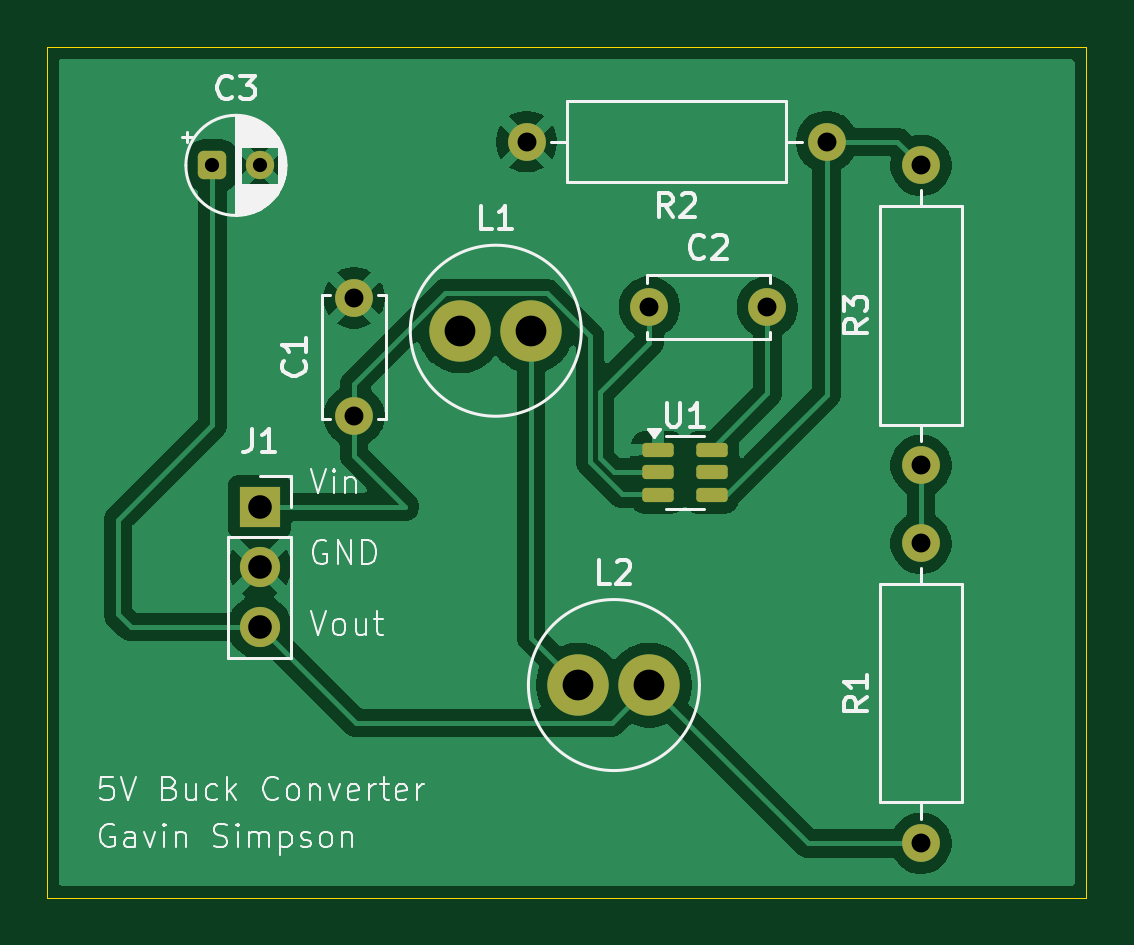
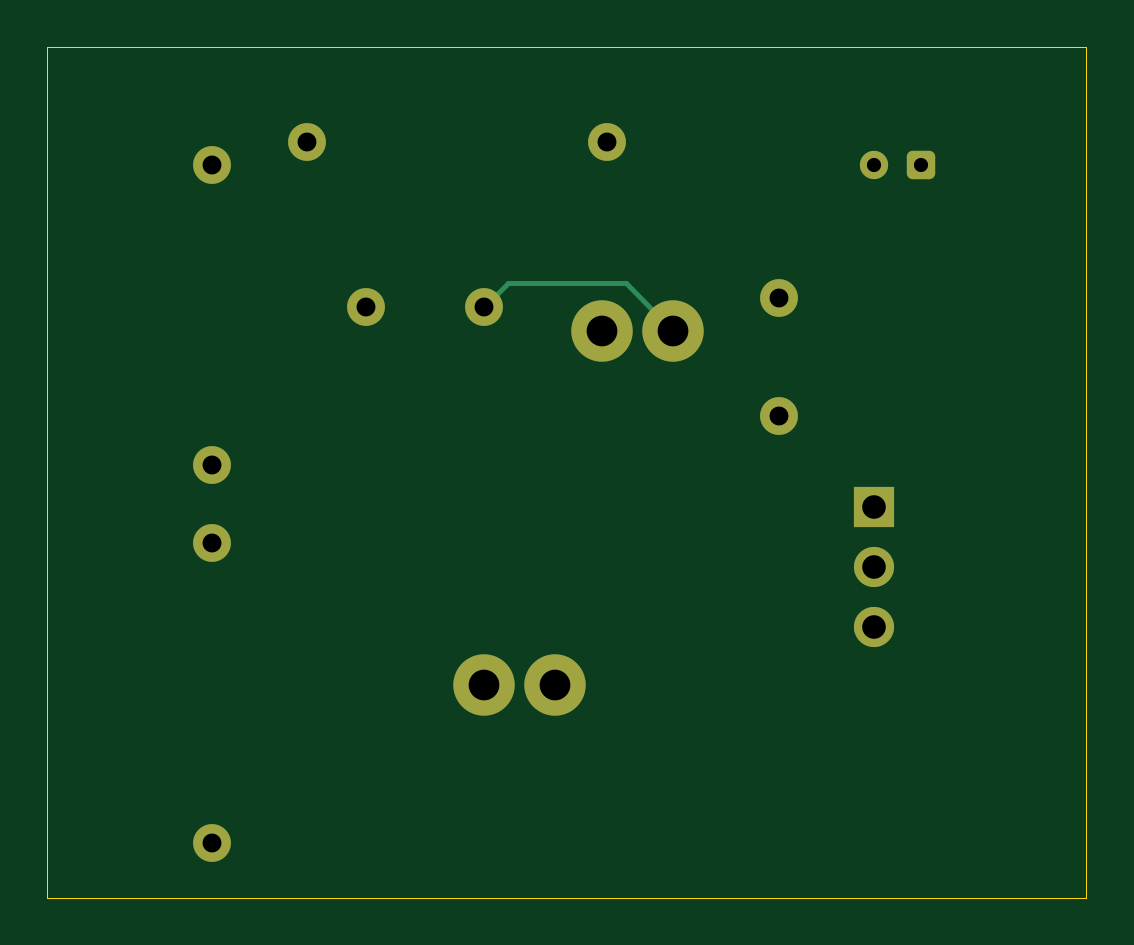
Circuit board: 11 layer files. Board 44.0 x 36.0 mm.
- bottom_copper: BUCK_V1-B_Cu.gbr (2975 bytes)
- bottom_mask: BUCK_V1-B_Mask.gbr (1967 bytes)
- paste: BUCK_V1-B_Paste.gbr (465 bytes)
- bottom_silk: BUCK_V1-B_Silkscreen.gbr (466 bytes)
- outline: BUCK_V1-Edge_Cuts.gbr (628 bytes)
- top_copper: BUCK_V1-F_Cu.gbr (46120 bytes)
- top_mask: BUCK_V1-F_Mask.gbr (2254 bytes)
- paste: BUCK_V1-F_Paste.gbr (1315 bytes)
- top_silk: BUCK_V1-F_Silkscreen.gbr (35310 bytes)
- drill: BUCK_V1-NPTH.drl (281 bytes)
- drill: BUCK_V1-PTH.drl (799 bytes)

=== bottom_copper: BUCK_V1-B_Cu.gbr (2975 bytes, source withheld) ===
=== bottom_mask: BUCK_V1-B_Mask.gbr (1967 bytes, source withheld) ===
=== paste: BUCK_V1-B_Paste.gbr ===
%TF.GenerationSoftware,KiCad,Pcbnew,9.0.4*%
%TF.CreationDate,2026-03-11T18:44:48-06:00*%
%TF.ProjectId,BUCK_V1,4255434b-5f56-4312-9e6b-696361645f70,rev?*%
%TF.SameCoordinates,Original*%
%TF.FileFunction,Paste,Bot*%
%TF.FilePolarity,Positive*%
%FSLAX46Y46*%
G04 Gerber Fmt 4.6, Leading zero omitted, Abs format (unit mm)*
G04 Created by KiCad (PCBNEW 9.0.4) date 2026-03-11 18:44:48*
%MOMM*%
%LPD*%
G01*
G04 APERTURE LIST*
G04 APERTURE END LIST*
M02*

=== bottom_silk: BUCK_V1-B_Silkscreen.gbr ===
%TF.GenerationSoftware,KiCad,Pcbnew,9.0.4*%
%TF.CreationDate,2026-03-11T18:44:48-06:00*%
%TF.ProjectId,BUCK_V1,4255434b-5f56-4312-9e6b-696361645f70,rev?*%
%TF.SameCoordinates,Original*%
%TF.FileFunction,Legend,Bot*%
%TF.FilePolarity,Positive*%
%FSLAX46Y46*%
G04 Gerber Fmt 4.6, Leading zero omitted, Abs format (unit mm)*
G04 Created by KiCad (PCBNEW 9.0.4) date 2026-03-11 18:44:48*
%MOMM*%
%LPD*%
G01*
G04 APERTURE LIST*
G04 APERTURE END LIST*
M02*

=== outline: BUCK_V1-Edge_Cuts.gbr ===
%TF.GenerationSoftware,KiCad,Pcbnew,9.0.4*%
%TF.CreationDate,2026-03-11T18:44:48-06:00*%
%TF.ProjectId,BUCK_V1,4255434b-5f56-4312-9e6b-696361645f70,rev?*%
%TF.SameCoordinates,Original*%
%TF.FileFunction,Profile,NP*%
%FSLAX46Y46*%
G04 Gerber Fmt 4.6, Leading zero omitted, Abs format (unit mm)*
G04 Created by KiCad (PCBNEW 9.0.4) date 2026-03-11 18:44:48*
%MOMM*%
%LPD*%
G01*
G04 APERTURE LIST*
%TA.AperFunction,Profile*%
%ADD10C,0.050000*%
%TD*%
G04 APERTURE END LIST*
D10*
X117000000Y-48000000D02*
X161000000Y-48000000D01*
X161000000Y-84000000D01*
X117000000Y-84000000D01*
X117000000Y-48000000D01*
M02*

=== top_copper: BUCK_V1-F_Cu.gbr (46120 bytes, source omitted) ===
=== top_mask: BUCK_V1-F_Mask.gbr (2254 bytes, source withheld) ===
=== paste: BUCK_V1-F_Paste.gbr (1315 bytes, source withheld) ===
=== top_silk: BUCK_V1-F_Silkscreen.gbr (35310 bytes, source omitted) ===
=== drill: BUCK_V1-NPTH.drl ===
M48
; DRILL file {KiCad 9.0.4} date 2026-03-11T18:48:04-0600
; FORMAT={-:-/ absolute / metric / decimal}
; #@! TF.CreationDate,2026-03-11T18:48:04-06:00
; #@! TF.GenerationSoftware,Kicad,Pcbnew,9.0.4
; #@! TF.FileFunction,NonPlated,1,2,NPTH
FMAT,2
METRIC
%
G90
G05
M30

=== drill: BUCK_V1-PTH.drl ===
M48
; DRILL file {KiCad 9.0.4} date 2026-03-11T18:48:04-0600
; FORMAT={-:-/ absolute / metric / decimal}
; #@! TF.CreationDate,2026-03-11T18:48:04-06:00
; #@! TF.GenerationSoftware,Kicad,Pcbnew,9.0.4
; #@! TF.FileFunction,Plated,1,2,PTH
FMAT,2
METRIC
; #@! TA.AperFunction,Plated,PTH,ComponentDrill
T1C0.600
; #@! TA.AperFunction,Plated,PTH,ComponentDrill
T2C0.800
; #@! TA.AperFunction,Plated,PTH,ComponentDrill
T3C1.000
; #@! TA.AperFunction,Plated,PTH,ComponentDrill
T4C1.300
%
G90
G05
T1
X124.0Y-53.0
X126.0Y-53.0
T2
X130.0Y-58.61
X130.0Y-63.61
X137.3Y-52.0
X142.5Y-59.0
X147.5Y-59.0
X150.0Y-52.0
X154.0Y-53.0
X154.0Y-65.7
X154.0Y-69.0
X154.0Y-81.7
T3
X126.0Y-67.46
X126.0Y-70.0
X126.0Y-72.54
T4
X134.5Y-60.0
X137.5Y-60.0
X139.5Y-75.0
X142.5Y-75.0
M30
